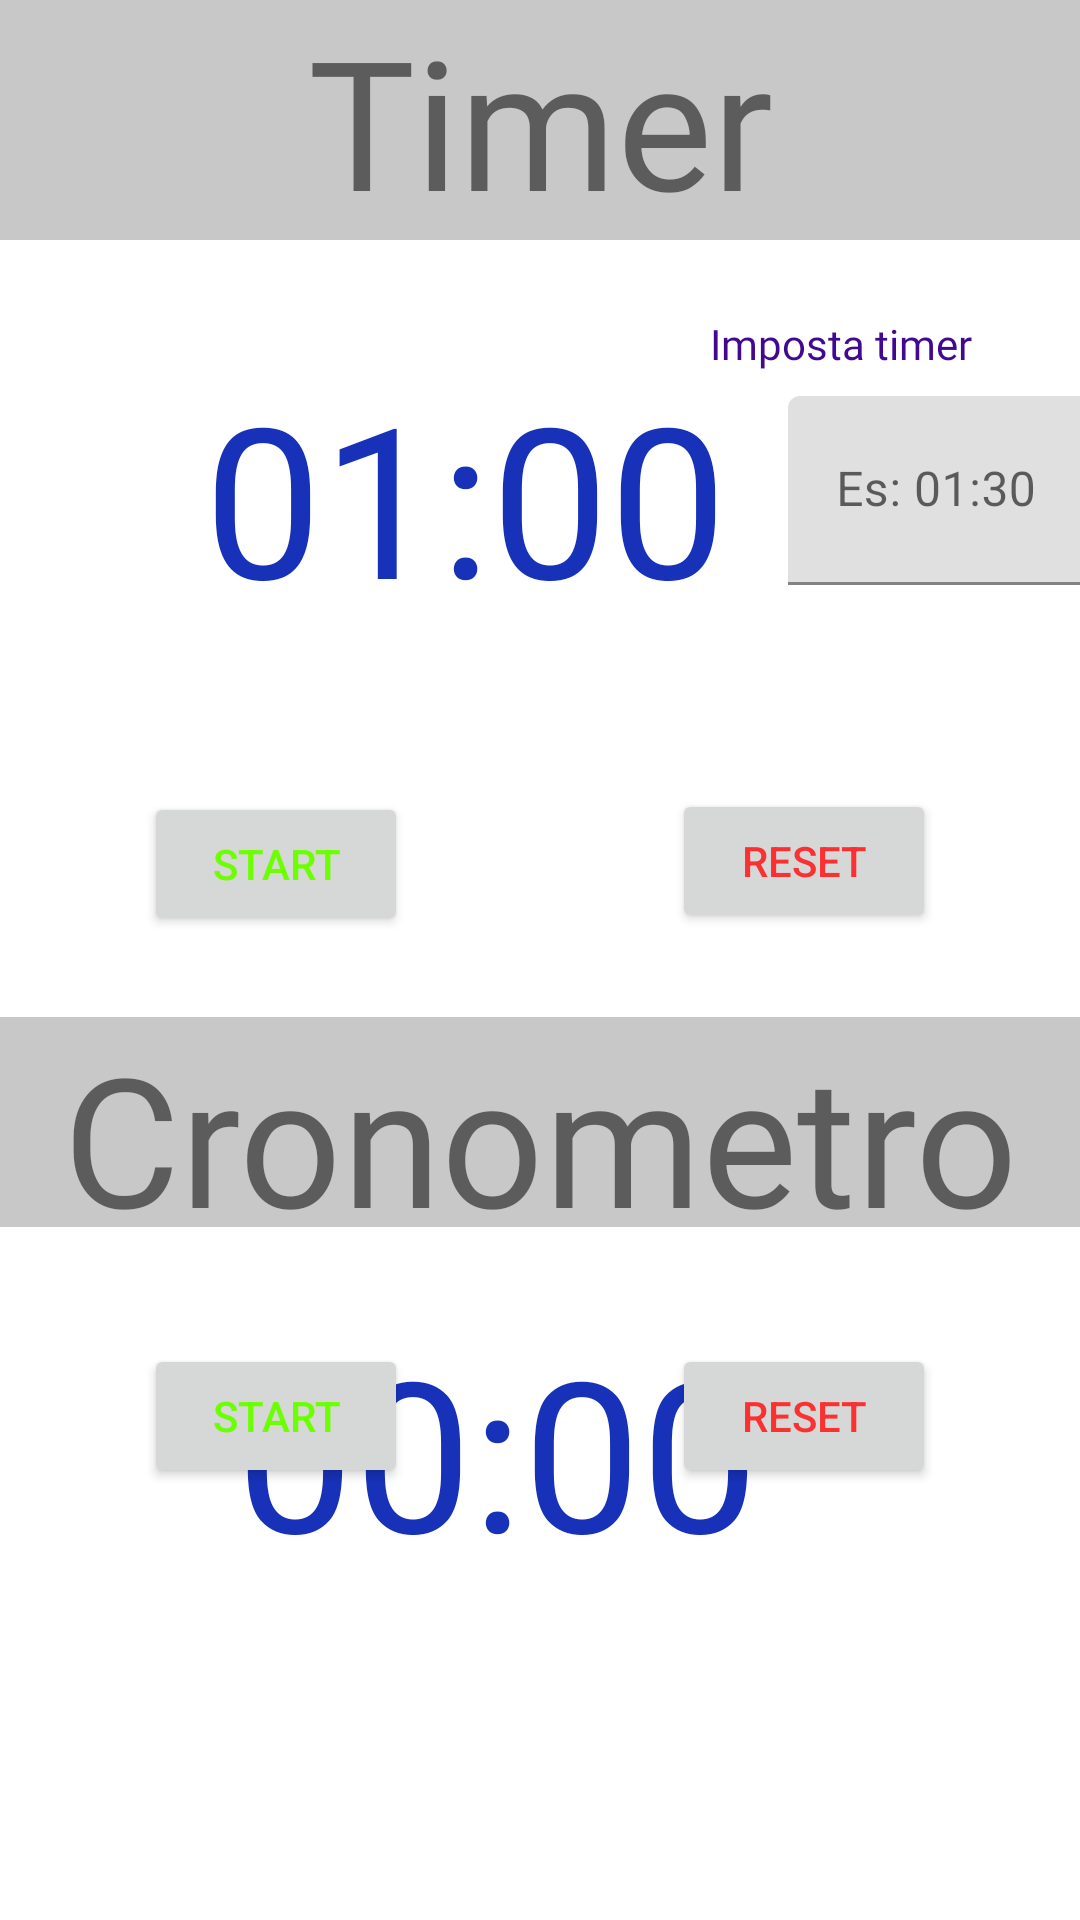

This screen was rendered from an Android layout file. Write that file and the resources it references.
<!-- AndroidManifest.xml: application theme Theme.PDM_Project -->
<!-- res/layout/fragment_fourth.xml -->
<?xml version="1.0" encoding="utf-8"?>
<FrameLayout xmlns:android="http://schemas.android.com/apk/res/android"
    xmlns:app="http://schemas.android.com/apk/res-auto"
    xmlns:tools="http://schemas.android.com/tools"
    android:layout_width="match_parent"
    android:layout_height="match_parent"
    tools:context=".fourthFragment">

    <androidx.constraintlayout.widget.ConstraintLayout
        android:layout_width="match_parent"
        android:layout_height="match_parent">

        <Button
            android:id="@+id/btnCronoReset"
            android:layout_width="wrap_content"
            android:layout_height="wrap_content"
            android:layout_marginEnd="48dp"
            android:layout_marginBottom="144dp"
            android:text="Reset"
            android:textColor="#FB3131"
            app:layout_constraintBottom_toBottomOf="parent"
            app:layout_constraintEnd_toEndOf="parent" />

        <TextView
            android:id="@+id/textLabelTimer"
            android:layout_width="match_parent"
            android:layout_height="wrap_content"
            android:background="#C8C8C8"
            android:fontFamily="@font/rationale"
            android:text="Timer"
            android:textAlignment="center"
            android:textSize="60sp"
            app:layout_constraintStart_toStartOf="parent"
            app:layout_constraintTop_toTopOf="parent" />

        <TextView
            android:id="@+id/textLabelCronometro"
            android:layout_width="match_parent"
            android:layout_height="70dp"
            android:layout_marginTop="28dp"
            android:background="#C8C8C8"
            android:fontFamily="@font/rationale"
            android:text="Cronometro"
            android:textAlignment="center"
            android:textSize="60sp"
            app:layout_constraintStart_toStartOf="parent"
            app:layout_constraintTop_toBottomOf="@+id/btnTimerReset" />

        <Button
            android:id="@+id/btnTimerReset"
            android:layout_width="wrap_content"
            android:layout_height="wrap_content"
            android:layout_marginTop="56dp"
            android:layout_marginEnd="48dp"
            android:text="Reset"
            android:textColor="#FB3131"
            app:layout_constraintEnd_toEndOf="parent"
            app:layout_constraintTop_toBottomOf="@+id/inputTimer" />

        <Button
            android:id="@+id/btnTimerStart"
            android:layout_width="wrap_content"
            android:layout_height="wrap_content"
            android:layout_marginStart="48dp"
            android:layout_marginTop="48dp"
            android:text="Start"
            android:textColor="#6BFF00"
            app:layout_constraintStart_toStartOf="parent"
            app:layout_constraintTop_toBottomOf="@+id/textTimer" />

        <TextView
            android:id="@+id/textTimer"
            android:layout_width="199dp"
            android:layout_height="97dp"
            android:layout_marginStart="68dp"
            android:layout_marginTop="39dp"
            android:layout_marginBottom="76dp"
            android:text="01:00"
            android:textColor="@color/blue"
            android:textSize="70sp"
            app:layout_constraintBottom_toTopOf="@+id/btnTimerReset"
            app:layout_constraintStart_toStartOf="parent"
            app:layout_constraintTop_toBottomOf="@+id/textLabelTimer"
            app:layout_constraintVertical_bias="0.0"
            tools:textAlignment="center" />

        <com.google.android.material.textfield.TextInputLayout
            android:id="@+id/inputTimer"
            android:layout_width="108dp"
            android:layout_height="75dp"
            android:layout_marginStart="288dp"
            android:layout_marginTop="52dp"
            android:layout_marginEnd="15dp"
            app:layout_constraintEnd_toEndOf="parent"
            app:layout_constraintStart_toStartOf="parent"
            app:layout_constraintTop_toBottomOf="@+id/textLabelTimer">

            <com.google.android.material.textfield.TextInputEditText
                android:id="@+id/tiet"
                android:layout_width="match_parent"
                android:layout_height="63dp"
                android:hint="Es: 01:30"
                android:textAlignment="center" />
        </com.google.android.material.textfield.TextInputLayout>

        <Chronometer
            android:id="@+id/textCrono"
            android:layout_width="203dp"
            android:layout_height="77dp"
            android:layout_marginStart="106dp"
            android:layout_marginTop="28dp"
            android:layout_marginEnd="106dp"
            android:fontFamily="@font/rationale"
            android:textColor="@color/blue"
            android:textSize="70sp"
            app:layout_constraintEnd_toEndOf="parent"
            app:layout_constraintStart_toStartOf="parent"
            app:layout_constraintTop_toBottomOf="@+id/textLabelCronometro"
            tools:textAlignment="center" />

        <Button
            android:id="@+id/btnCronoStart"
            android:layout_width="wrap_content"
            android:layout_height="wrap_content"
            android:layout_marginStart="48dp"
            android:layout_marginBottom="144dp"
            android:text="Start"
            android:textColor="#6BFF00"
            app:layout_constraintBottom_toBottomOf="parent"
            app:layout_constraintStart_toStartOf="parent" />

        <TextView
            android:id="@+id/textImpostaTimer"
            android:layout_width="wrap_content"
            android:layout_height="wrap_content"
            android:layout_marginEnd="36dp"
            android:layout_marginBottom="8dp"
            android:fontFamily="@font/rationale"
            android:text="Imposta timer"
            android:textColor="#41098F"
            app:layout_constraintBottom_toTopOf="@+id/inputTimer"
            app:layout_constraintEnd_toEndOf="parent" />

    </androidx.constraintlayout.widget.ConstraintLayout>
</FrameLayout>
<!-- resources referenced by this layout -->
<resources>
  <color name="blue">#1731B8</color>
  <style name="Theme.PDM_Project" parent="Theme.MaterialComponents.DayNight.DarkActionBar">
          
          <item name="colorPrimary">@color/purple_500</item>
          <item name="colorPrimaryVariant">@color/purple_700</item>
          <item name="colorOnPrimary">@color/white</item>
          
          <item name="colorSecondary">@color/teal_200</item>
          <item name="colorSecondaryVariant">@color/teal_700</item>
          <item name="colorOnSecondary">@color/black</item>
          
          <item name="android:statusBarColor" tools:targetApi="l">?attr/colorPrimaryVariant</item>
          
      </style>
  <color name="purple_500">#FF6200EE</color>
  <color name="purple_700">#FF3700B3</color>
  <color name="white">#FFFFFFFF</color>
  <color name="teal_200">#FF03DAC5</color>
  <color name="teal_700">#FF018786</color>
  <color name="black">#FF000000</color>
</resources>
